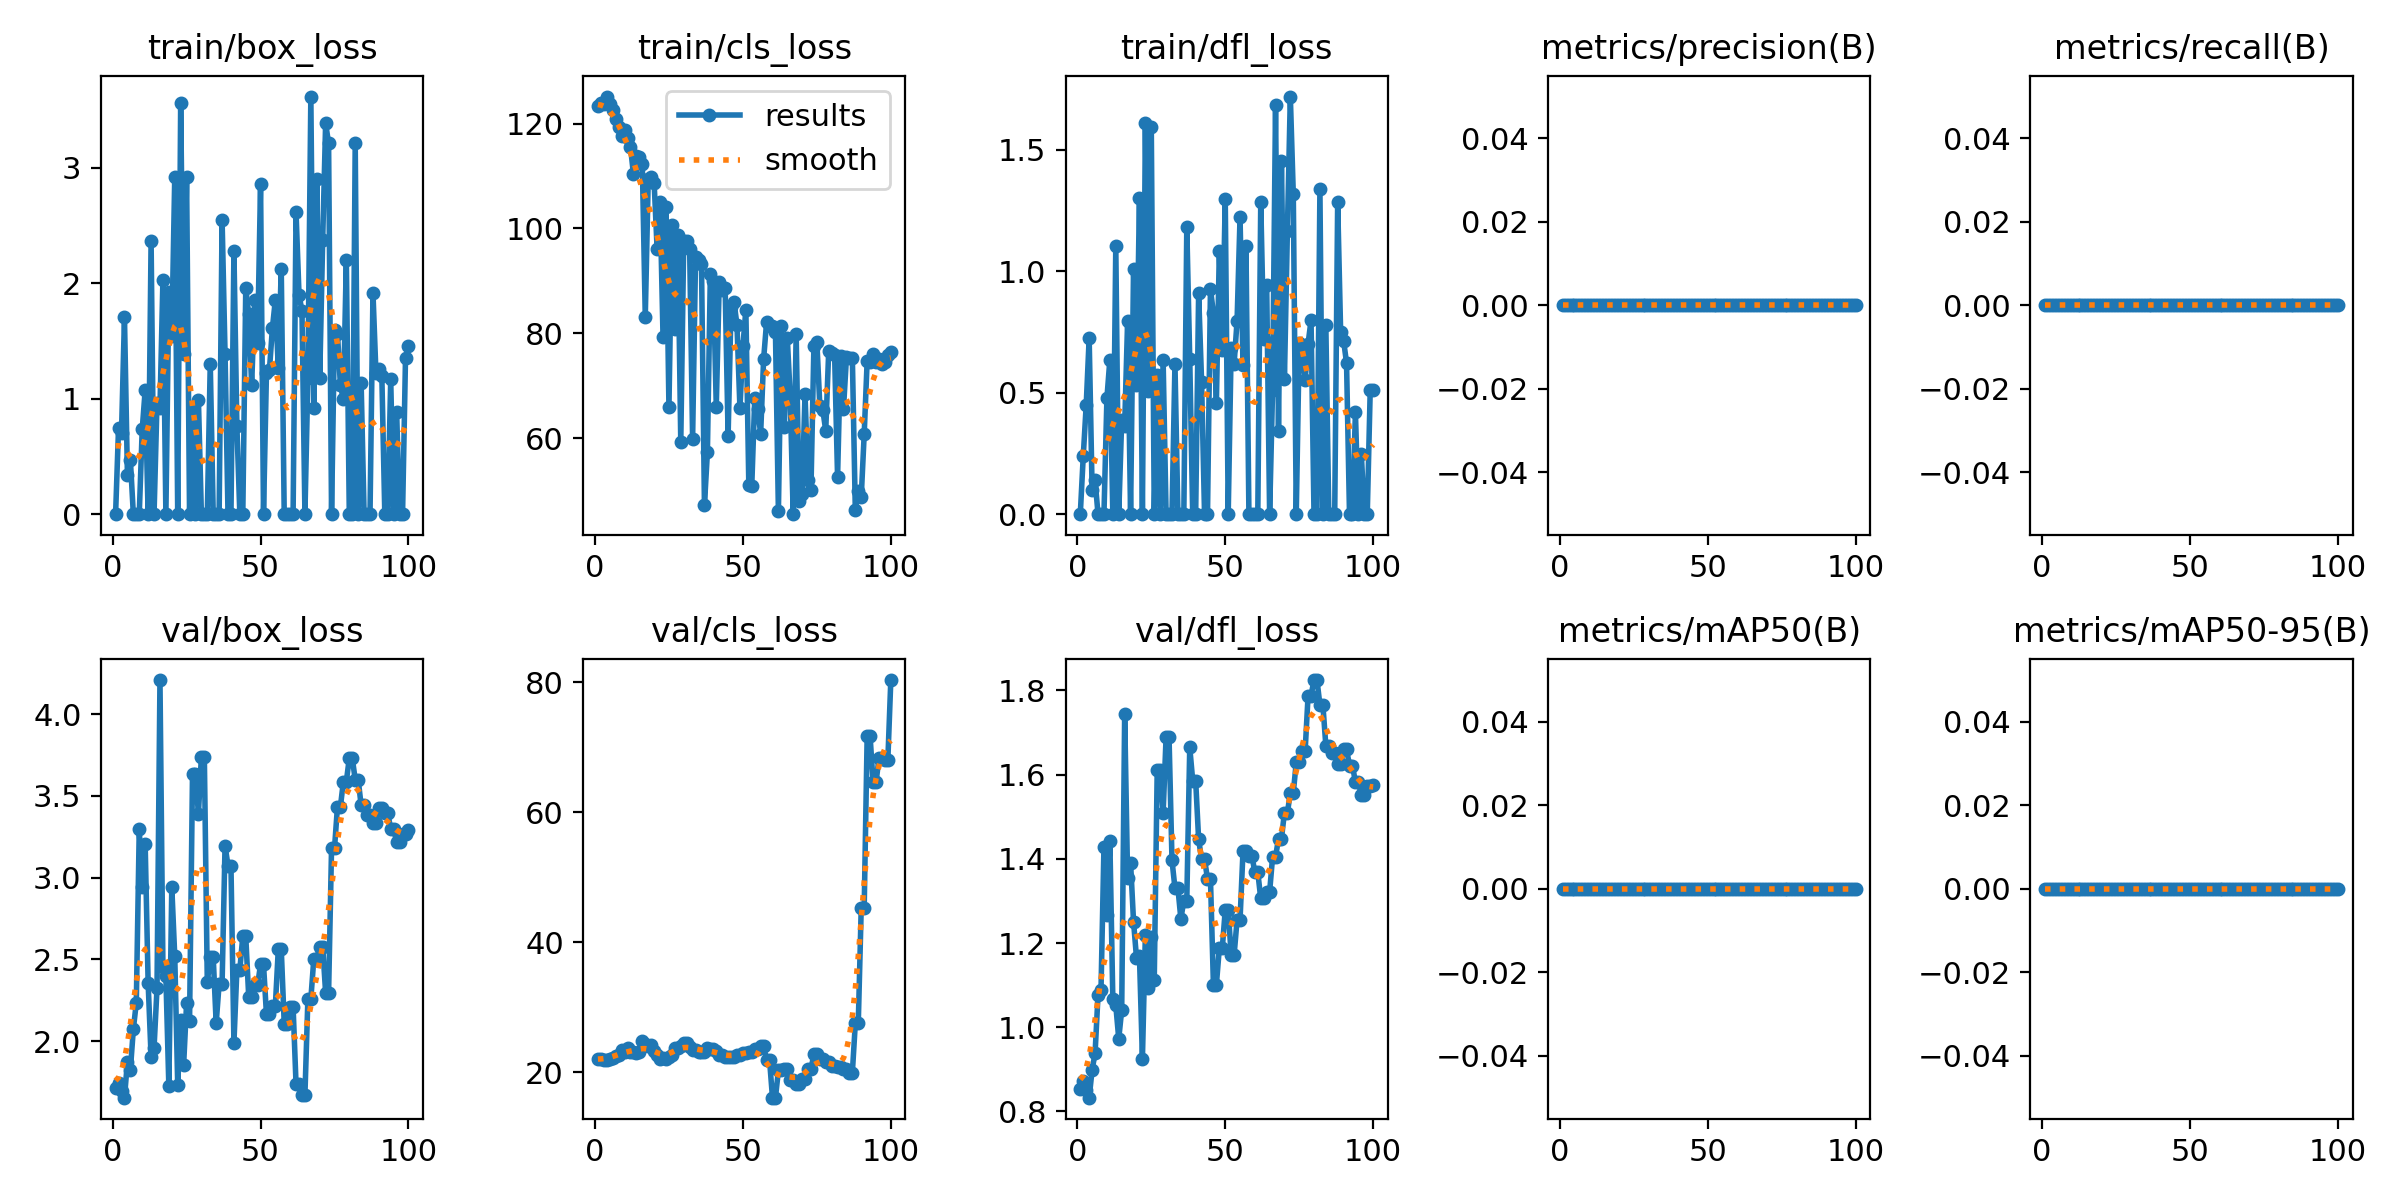

The data file committed next to this chart (first rows):
epoch, time, train/box_loss, train/cls_loss, train/dfl_loss, metrics/precision(B), metrics/recall(B), metrics/mAP50(B), metrics/mAP50-95(B), val/box_loss, val/cls_loss, val/dfl_loss, lr/pg0, lr/pg1, lr/pg2
1, 0.9613, 0, 123.4, 0, 0, 0, 0, 0, 1.715, 21.95, 0.8527, 1.25e-05, 1.25e-05, 1.25e-05
2, 1.255, 0.7479, 123.9, 0.2383, 0, 0, 0, 0, 1.744, 21.97, 0.8718, 3.71287e-05, 3.71287e-05, 3.71287e-05
3, 1.519, 0.7019, 123.8, 0.4491, 0, 0, 0, 0, 1.698, 21.94, 0.8516, 6.12625e-05, 6.12625e-05, 6.12625e-05
4, 1.776, 1.706, 125.2, 0.7245, 0, 0, 0, 0, 1.654, 21.91, 0.8326, 8.49012e-05, 8.49012e-05, 8.49012e-05
5, 2.075, 0.339, 123.7, 0.09949, 0, 0, 0, 0, 1.873, 22.09, 0.8986, 0.000108, 0.000108, 0.000108
6, 2.392, 0.4698, 122.6, 0.1395, 0, 0, 0, 0, 1.825, 22.19, 0.9385, 0.0001307, 0.0001307, 0.0001307
7, 2.695, 0, 120.9, 0, 0, 0, 0, 0, 2.072, 22.52, 1.077, 0.0001528, 0.0001528, 0.0001528
8, 2.997, 0, 119.3, 0, 0, 0, 0, 0, 2.235, 22.64, 1.088, 0.0001745, 0.0001745, 0.0001745
9, 3.291, 0, 117.5, 0, 0, 0, 0, 0, 3.294, 23.33, 1.429, 0.0001957, 0.0001957, 0.0001957
10, 3.594, 0.7336, 118.8, 0.4776, 0, 0, 0, 0, 2.945, 23.06, 1.267, 0.0002163, 0.0002163, 0.0002163
11, 3.899, 1.074, 117.2, 0.6363, 0, 0, 0, 0, 3.204, 23.66, 1.442, 0.0002365, 0.0002365, 0.0002365
12, 4.194, 0, 115.6, 0, 0, 0, 0, 0, 2.357, 23.12, 1.066, 0.0002562, 0.0002562, 0.0002562
13, 4.503, 2.368, 110.4, 1.103, 0, 0, 0, 0, 1.904, 23.05, 1.052, 0.0002754, 0.0002754, 0.0002754
14, 4.803, 0, 113.8, 0, 0, 0, 0, 0, 1.959, 22.92, 0.9728, 0.0002941, 0.0002941, 0.0002941
15, 5.11, 0.9654, 113.7, 0.3891, 0, 0, 0, 0, 2.322, 23.09, 1.041, 0.0003123, 0.0003123, 0.0003123
16, 5.415, 0.9239, 112.3, 0.3637, 0, 0, 0, 0, 4.208, 24.73, 1.744, 0.00033, 0.00033, 0.00033
17, 5.735, 2.031, 83.17, 0.7954, 0, 0, 0, 0, 2.452, 24.27, 1.354, 0.0003472, 0.0003472, 0.0003472
18, 6.053, 0, 109.3, 0, 0, 0, 0, 0, 2.395, 24.09, 1.391, 0.0003639, 0.0003639, 0.0003639
19, 6.356, 1.927, 109.9, 1.01, 0, 0, 0, 0, 1.726, 24.25, 1.251, 0.0003801, 0.0003801, 0.0003801
20, 6.664, 1.546, 108.7, 0.5334, 0, 0, 0, 0, 2.94, 23.2, 1.165, 0.0003958, 0.0003958, 0.0003958
21, 6.973, 2.924, 96.13, 1.303, 0, 0, 0, 0, 2.519, 22.58, 1.169, 0.000411, 0.000411, 0.000411
22, 7.271, 0, 105, 0, 0, 0, 0, 0, 1.731, 21.95, 0.9247, 0.0004258, 0.0004258, 0.0004258
23, 7.58, 3.562, 79.35, 1.612, 0, 0, 0, 0, 2.128, 22.16, 1.219, 0.00044, 0.00044, 0.00044
24, 7.898, 1.385, 104.1, 0.5085, 0, 0, 0, 0, 1.855, 22, 1.093, 0.0004537, 0.0004537, 0.0004537
25, 8.213, 2.923, 65.85, 1.596, 0, 0, 0, 0, 2.231, 22.27, 1.214, 0.000467, 0.000467, 0.000467
26, 8.509, 0, 100.6, 0, 0, 0, 0, 0, 2.121, 22.59, 1.112, 0.0004797, 0.0004797, 0.0004797
27, 8.857, 0.9025, 80.8, 0.5732, 0, 0, 0, 0, 3.634, 23.78, 1.611, 0.000492, 0.000492, 0.000492
28, 9.176, 0, 98.8, 0, 0, 0, 0, 0, 3.634, 23.78, 1.611, 0.0005037, 0.0005037, 0.0005037
29, 9.497, 0.9895, 59.16, 0.6328, 0, 0, 0, 0, 3.39, 24.09, 1.509, 0.000515, 0.000515, 0.000515
30, 9.797, 0, 97.65, 0, 0, 0, 0, 0, 3.74, 24.53, 1.689, 0.0005258, 0.0005258, 0.0005258
31, 10.1, 0, 97.63, 0, 0, 0, 0, 0, 3.74, 24.53, 1.689, 0.000536, 0.000536, 0.000536
32, 10.4, 0, 96.07, 0, 0, 0, 0, 0, 2.359, 23.92, 1.396, 0.0005458, 0.0005458, 0.0005458
33, 10.71, 1.303, 59.87, 0.619, 0, 0, 0, 0, 2.512, 23.45, 1.331, 0.0005551, 0.0005551, 0.0005551
34, 11.05, 0, 94.6, 0, 0, 0, 0, 0, 2.512, 23.45, 1.331, 0.0005639, 0.0005639, 0.0005639
35, 11.43, 0, 93.99, 0, 0, 0, 0, 0, 2.11, 23.09, 1.257, 0.0005722, 0.0005722, 0.0005722
36, 11.81, 0, 93.28, 0, 0, 0, 0, 0, 2.351, 23.09, 1.301, 0.00058, 0.00058, 0.00058
37, 12.21, 2.552, 47.23, 1.182, 0, 0, 0, 0, 2.351, 23.09, 1.301, 0.0005873, 0.0005873, 0.0005873
38, 12.55, 1.389, 57.29, 0.6373, 0, 0, 0, 0, 3.196, 23.67, 1.665, 0.0005941, 0.0005941, 0.0005941
39, 12.91, 0, 91.27, 0, 0, 0, 0, 0, 3.072, 23.55, 1.586, 0.0006004, 0.0006004, 0.0006004
40, 13.31, 0, 90, 0, 0, 0, 0, 0, 3.072, 23.55, 1.586, 0.0006062, 0.0006062, 0.0006062
41, 13.72, 2.276, 66, 0.9093, 0, 0, 0, 0, 1.988, 23.2, 1.446, 0.0006115, 0.0006115, 0.0006115
42, 14.25, 0.7624, 89.7, 0.5461, 0, 0, 0, 0, 2.437, 22.59, 1.4, 0.0006164, 0.0006164, 0.0006164
43, 14.75, 0, 88.29, 0, 0, 0, 0, 0, 2.437, 22.59, 1.4, 0.0006207, 0.0006207, 0.0006207
44, 15.29, 0, 88.72, 0, 0, 0, 0, 0, 2.641, 22.34, 1.353, 0.0006246, 0.0006246, 0.0006246
45, 15.79, 1.956, 60.44, 0.9275, 0, 0, 0, 0, 2.641, 22.34, 1.353, 0.0006279, 0.0006279, 0.0006279
46, 16.35, 1.734, 85.06, 0.8273, 0, 0, 0, 0, 2.271, 22.3, 1.101, 0.0006307, 0.0006307, 0.0006307
47, 16.9, 1.121, 85.95, 0.4597, 0, 0, 0, 0, 2.271, 22.3, 1.101, 0.0006331, 0.0006331, 0.0006331
48, 17.52, 1.858, 81.58, 1.082, 0, 0, 0, 0, 2.341, 22.56, 1.188, 0.000635, 0.000635, 0.000635
49, 18.15, 1.483, 65.71, 0.6747, 0, 0, 0, 0, 2.341, 22.56, 1.188, 0.0006363, 0.0006363, 0.0006363
50, 18.92, 2.86, 77.54, 1.3, 0, 0, 0, 0, 2.469, 22.98, 1.279, 0.0006372, 0.0006372, 0.0006372
51, 19.5, 0, 84.49, 0, 0, 0, 0, 0, 2.469, 22.98, 1.279, 0.0006312, 0.0006312, 0.0006312
52, 20.2, 1.225, 51.01, 0.6851, 0, 0, 0, 0, 2.163, 23.17, 1.172, 0.0006189, 0.0006189, 0.0006189
53, 21, 1.248, 50.89, 0.6197, 0, 0, 0, 0, 2.163, 23.17, 1.172, 0.0006065, 0.0006065, 0.0006065
54, 21.92, 1.61, 67.62, 0.7968, 0, 0, 0, 0, 2.215, 23.58, 1.255, 0.0005941, 0.0005941, 0.0005941
55, 28.16, 1.856, 65.45, 1.222, 0, 0, 0, 0, 2.215, 23.58, 1.255, 0.0005818, 0.0005818, 0.0005818
56, 28.49, 1.263, 60.85, 0.6124, 0, 0, 0, 0, 2.562, 23.97, 1.418, 0.0005694, 0.0005694, 0.0005694
57, 28.8, 2.124, 75.02, 1.105, 0, 0, 0, 0, 2.562, 23.97, 1.418, 0.000557, 0.000557, 0.000557
58, 29.29, 0, 82.09, 0, 0, 0, 0, 0, 2.107, 21.91, 1.408, 0.0005446, 0.0005446, 0.0005446
59, 29.65, 0, 81.32, 0, 0, 0, 0, 0, 2.107, 21.91, 1.408, 0.0005322, 0.0005322, 0.0005322
60, 30.1, 0, 81.45, 0, 0, 0, 0, 0, 2.21, 16.06, 1.368, 0.0005199, 0.0005199, 0.0005199
... 40 more rows
